Dataset: images (GitHub, gagsy/PharmaAgent_System). Classes: aspirin 81mg medicine packaging, clonidine 0.1mg medicine packaging, ezetimibe 10mg medicine packaging, hydromorphone 2mg medicine packaging, methylprednisolone 4mg medicine packaging, mupirocin 2% medicine packaging, albuterol drug, alendronate drug, allopurinol drug, amlodipine drug, amoxicillin drug, apixaban drug, aripiprazole drug, atorvastatin drug, azithromycin drug, baclofen drug, bupropion drug, carvedilol drug, cephalexin drug, cetirizine drug, ciprofloxacin drug, citalopram drug, clonazepam drug, clopidogrel drug, combiflam drug, crocin advance drug, cyclobenzaprine drug, dextroamphetamine drug, diazepam drug, digene drug, diltiazem drug, donepezil drug, doxycycline drug, duloxetine drug, escitalopram drug, estradiol drug, finasteride drug, fluoxetine drug, fluticasone drug, folic acid drug, furosemide drug, gabapentin drug, gelusil drug, glipizide drug, hydralazine drug, hydrochlorothiazide drug, hydroxyzine drug, ibuprofen drug, insulin glargine drug, latanoprost drug, levetiracetam drug, levothyroxine drug, lisinopril drug, loratadine drug, lorazepam drug, losartan drug, meloxicam drug, metformin drug, methotrexate drug, metoprolol drug, metronidazole drug, montelukast drug, naproxen drug, nifedipine drug, nitroglycerin drug, omeprazole drug, ondansetron drug, oxycodone drug, pantoprazole drug, paracetamol 650 drug, phentermine drug, potassium chloride drug, pravastatin drug, prednisone drug, propranolol drug, quetiapine drug, ramipril drug, rivastigmine drug, rosuvastatin drug, sertraline drug, sildenafil drug, sitagliptin drug, spironolactone drug, tamsulosin drug, tizanidine drug, topiramate drug, tramadol drug, trazodone drug, triamterene drug, venlafaxine drug, vicks action 500 drug, warfarin drug.

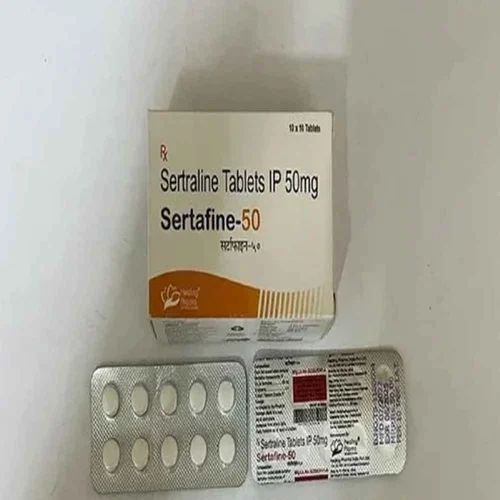
Label: sertraline drug

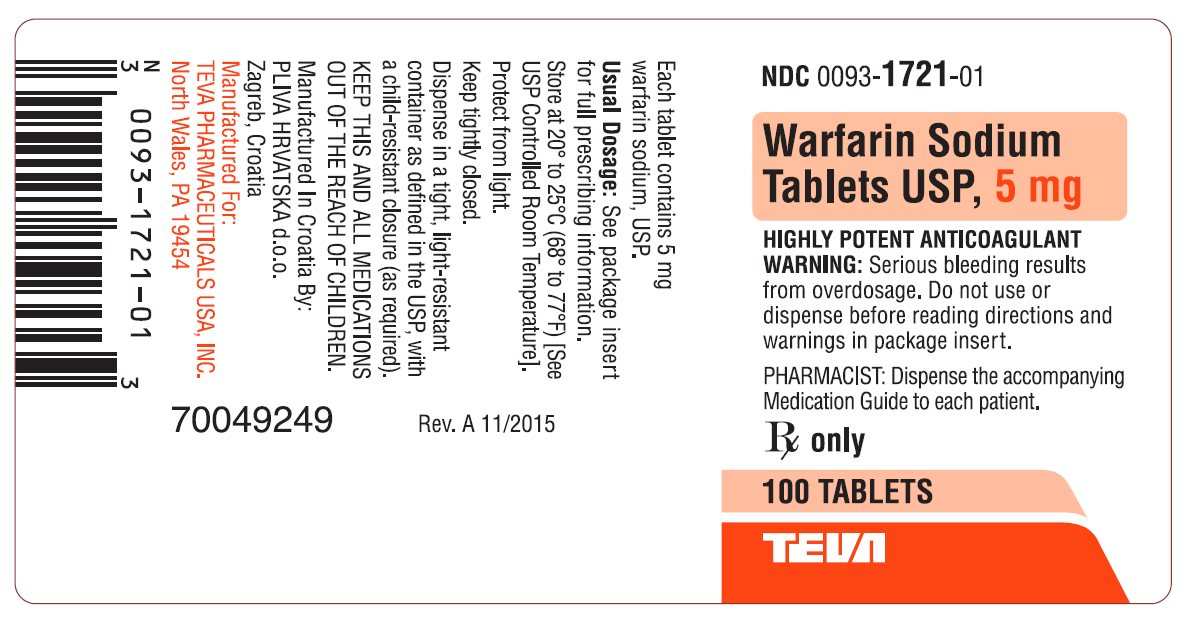
Label: warfarin drug

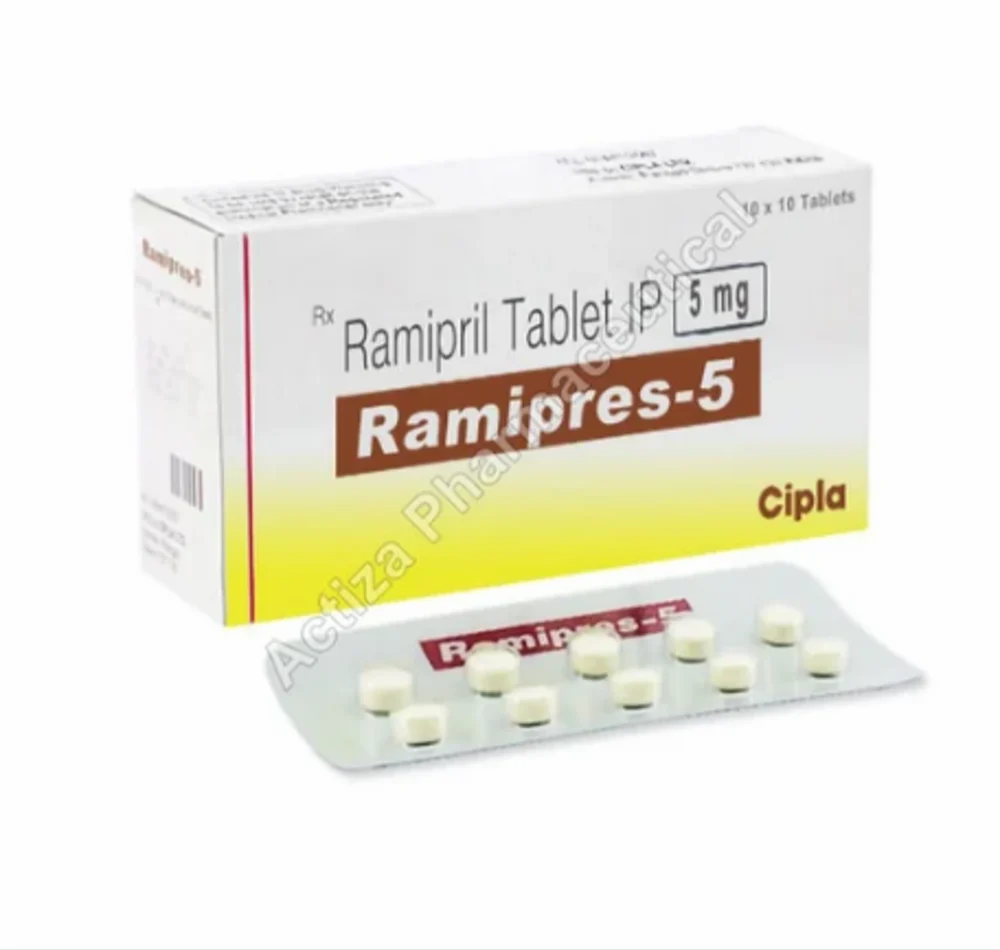
Label: ramipril drug

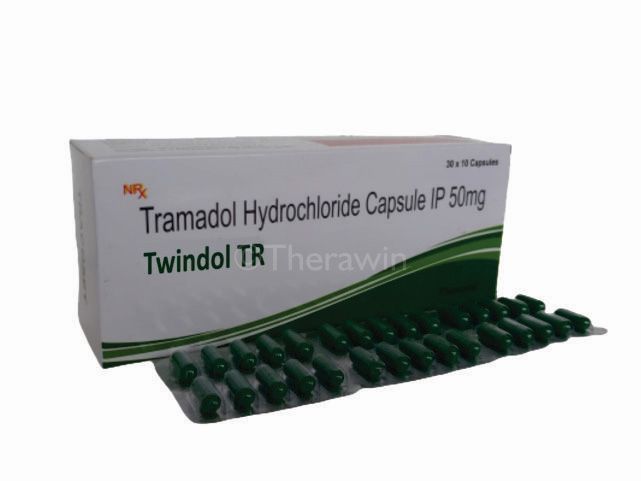
Label: tramadol drug

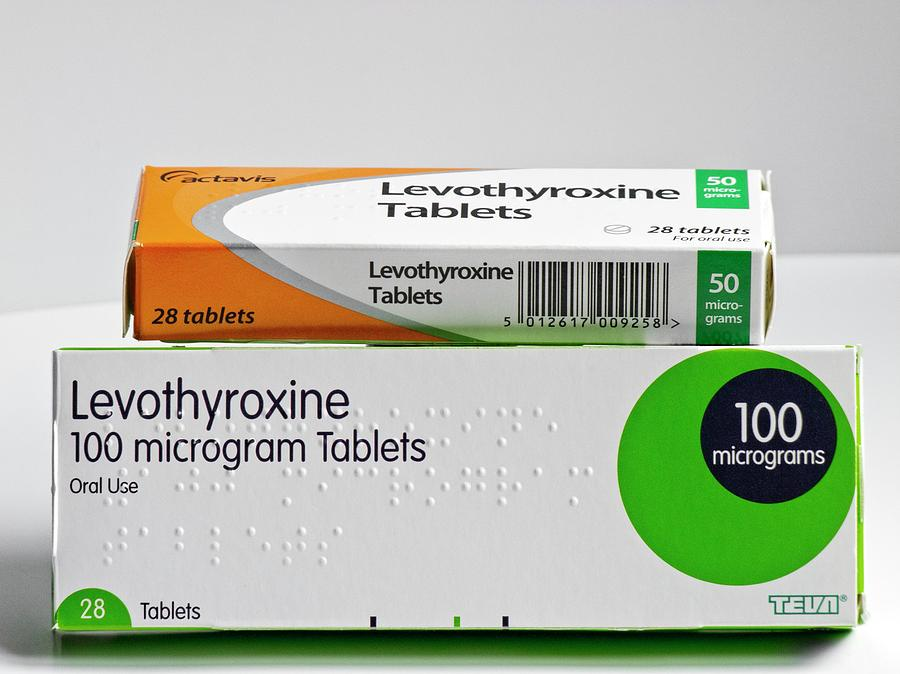
Label: levothyroxine drug

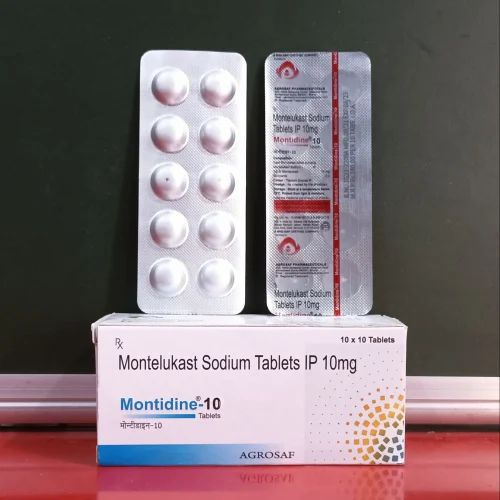
Label: montelukast drug
